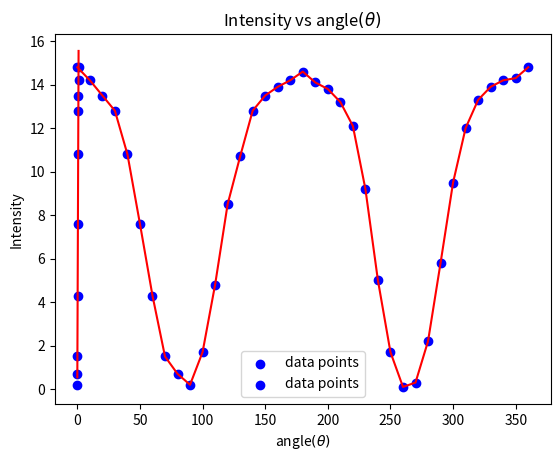

The script that saved this image:
# -*- coding: utf-8 -*-
"""
Created on Mon Nov 17 20:05:26 2025

[redacted]
"""

import numpy as np
import matplotlib.pyplot as plt
x=np.array([0.000,0.030,0.116,0.250,0.413,0.586,0.750,0.883,0.969,1.000])
y=np.array([0.2,0.7,1.5,4.3,7.6,10.8,12.8,13.5,14.2,14.8])
Y=np.array([0,10,20,30,40,50,60,70,80,90,100,110,120,130,140,150,160,170,180,190,200,210,220,230,240,250,260,270,280,290,300,310,320,330,340,350,360])
X=np.array([14.8,14.2,13.5,12.8,10.8,7.6,4.3,1.5,0.7,0.2,1.7,4.8,8.5,10.7,12.8,13.5,13.9,14.2,14.6,14.1,13.8,13.2,12.1,9.2,5.0,1.7,0.1,0.3,2.2,5.8,9.5,12.0,13.3,13.9,14.2,14.3,14.8])
# Linear fit (y = slope*x + intercept)
slope, intercept = np.polyfit(x, y, 1)
plt.xlabel("$cos^2(θ)$")
plt.ylabel("Intensity")
plt.scatter(x, y, color="blue", label="data points")
y_fit = slope * x + intercept
plt.plot(x, y_fit, "r-",)
plt.title("Intensity vs $cos^2(θ)$")
plt.legend(loc = 'best', prop = {'size':10})
plt.grid()
#plt.plot(X,Y)
plt.show()
plt.xlabel("angle$(θ)$")
plt.ylabel("Intensity")
plt.scatter(Y,X ,color="blue", label="data points")
#y_fit = slope * x + intercept
plt.plot(Y,X, "r-",)
plt.title("Intensity vs angle$(θ)$")
plt.legend(loc = 'best', prop = {'size':10})
plt.grid()
plt.show()
